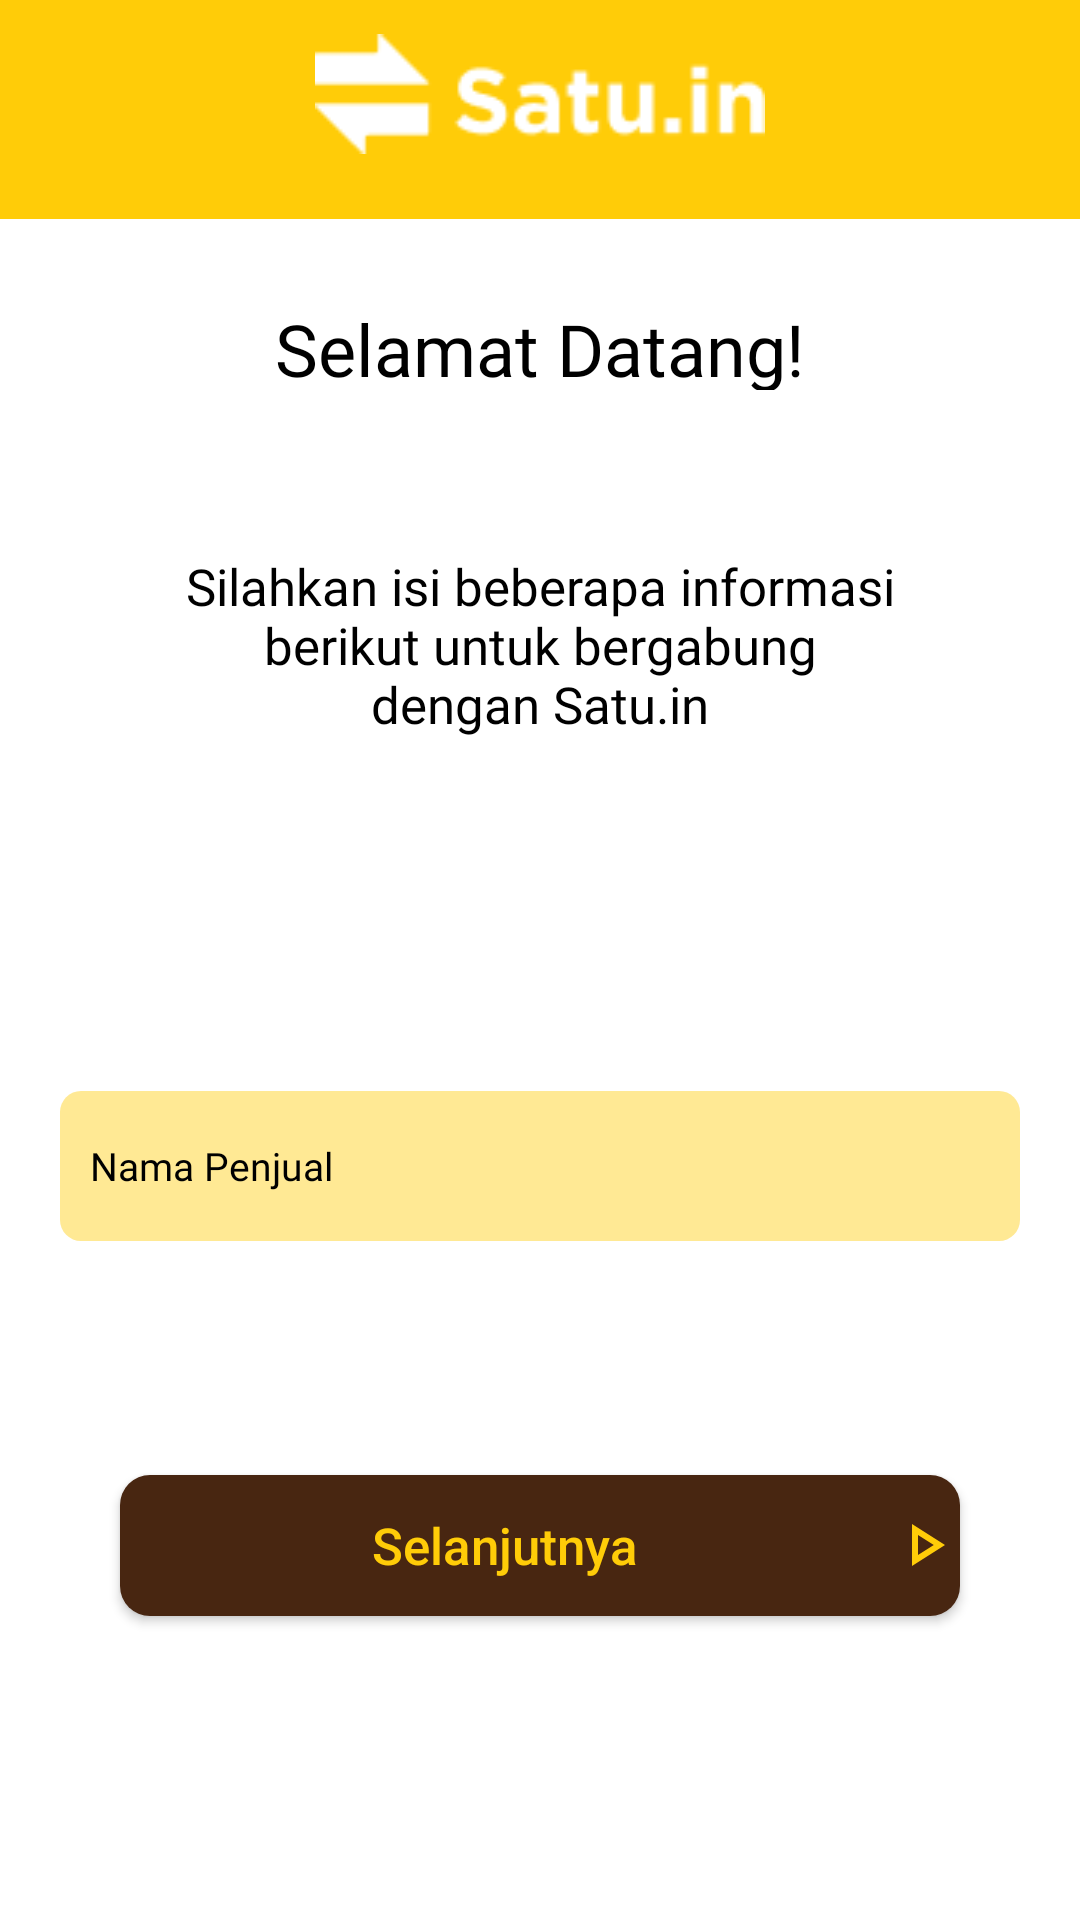

Android layout source for this screen:
<!-- AndroidManifest.xml: application theme Theme.Satuin -->
<!-- res/layout/activity_profil_usaha.xml -->
<?xml version="1.0" encoding="utf-8"?>
<androidx.constraintlayout.widget.ConstraintLayout xmlns:android="http://schemas.android.com/apk/res/android"
    xmlns:app="http://schemas.android.com/apk/res-auto"
    xmlns:tools="http://schemas.android.com/tools"
    android:layout_width="match_parent"
    android:layout_height="match_parent"
    tools:context=".ProfilUsaha">

    <View
        android:id="@+id/ViewPU"
        android:layout_width="match_parent"
        android:layout_height="83dp"
        android:layout_marginBottom="578dp"
        app:layout_constraintTop_toTopOf="parent"
        app:layout_constraintBottom_toBottomOf="parent"
        app:layout_constraintRight_toRightOf="parent"
        app:layout_constraintLeft_toLeftOf="parent"
        android:background="@color/primary_yellow"
        />

    <ImageView
        android:layout_width="150dp"
        android:layout_height="50dp"
        android:src="@drawable/logologin"
        app:layout_constraintBottom_toBottomOf="@+id/ViewPU"
        app:layout_constraintEnd_toEndOf="parent"
        app:layout_constraintStart_toStartOf="parent"
        app:layout_constraintTop_toTopOf="@+id/ViewPU" />

    <TextView
        android:id="@+id/SelamatDatang"
        android:layout_width="match_parent"
        android:layout_height="match_parent"
        android:layout_marginTop="100dp"
        android:layout_marginBottom="510dp"
        android:layout_marginLeft="70dp"
        android:layout_marginRight="70dp"
        android:textColor="@color/black"
        android:fontFamily="@font/poppins_semibold"
        android:gravity="center"
        android:textSize="24sp"
        android:text="@string/SelamatDatang"
        app:layout_constraintBottom_toBottomOf="parent"
        app:layout_constraintLeft_toLeftOf="parent"
        app:layout_constraintRight_toRightOf="parent"
        app:layout_constraintTop_toBottomOf="@id/ViewPU" />

    <TextView
        android:id="@+id/DescriptionPU"
        android:layout_width="match_parent"
        android:layout_height="match_parent"
        android:layout_marginTop="180dp"
        android:layout_marginBottom="390dp"
        android:layout_marginRight="60dp"
        android:layout_marginLeft="60dp"
        android:text="@string/Silahkan"
        android:gravity="center"
        android:textSize="17sp"
        android:textColor="@color/black"
        android:fontFamily="@font/poppins_semibold"
        app:layout_constraintBottom_toBottomOf="parent"
        app:layout_constraintTop_toBottomOf="@+id/SelamatDatang"
        app:layout_constraintLeft_toLeftOf="parent"
        app:layout_constraintRight_toRightOf="parent"
        />

    <EditText
        android:id="@+id/editTextNamaUsaha"
        android:background="@drawable/rounded_corner2"
        android:layout_width="320dp"
        android:layout_height="50dp"
        android:layout_marginTop="80dp"
        android:layout_marginBottom="390dp"
        android:layout_marginLeft="35dp"
        android:layout_marginRight="35dp"
        android:paddingLeft="10dp"
        android:autofillHints="@string/loginAkun"
        android:ems="10"
        android:hint="@string/NamaUsaha"
        android:inputType="textPersonName"
        android:fontFamily="@font/poppins"
        android:textSize="12sp"
        android:textColorHint="@color/black"
        app:layout_constraintEnd_toEndOf="parent"
        app:layout_constraintStart_toStartOf="parent"
        app:layout_constraintTop_toBottomOf="@+id/DescriptionPU"
        app:layout_constraintBottom_toBottomOf="parent"
        />

    <EditText
        android:id="@+id/editTextJenisUsaha"
        android:background="@drawable/rounded_corner2"
        android:layout_width="320dp"
        android:layout_height="50dp"
        android:layout_marginTop="80dp"
        android:layout_marginBottom="320dp"
        android:layout_marginLeft="35dp"
        android:layout_marginRight="35dp"
        android:paddingLeft="10dp"
        android:autofillHints="@string/loginAkun"
        android:ems="10"
        android:hint="@string/JenisUsaha"
        android:inputType="textPersonName"
        android:fontFamily="@font/poppins"
        android:textSize="12sp"
        android:textColorHint="@color/black"
        app:layout_constraintEnd_toEndOf="parent"
        app:layout_constraintStart_toStartOf="parent"
        app:layout_constraintTop_toBottomOf="@+id/editTextNamaUsaha"
        app:layout_constraintBottom_toBottomOf="parent"
        />

    <EditText
        android:id="@+id/editTextNamaPenjual"
        android:background="@drawable/rounded_corner2"
        android:layout_width="320dp"
        android:layout_height="50dp"
        android:layout_marginTop="80dp"
        android:layout_marginBottom="250dp"
        android:layout_marginLeft="35dp"
        android:layout_marginRight="35dp"
        android:paddingLeft="10dp"
        android:autofillHints="@string/loginAkun"
        android:ems="10"
        android:hint="@string/NamaPenjual"
        android:inputType="textPersonName"
        android:fontFamily="@font/poppins"
        android:textSize="13sp"
        android:textColorHint="@color/black"
        app:layout_constraintEnd_toEndOf="parent"
        app:layout_constraintStart_toStartOf="parent"
        app:layout_constraintTop_toBottomOf="@+id/editTextJenisUsaha"
        app:layout_constraintBottom_toBottomOf="parent"
        />

    <EditText
        android:id="@+id/editTextAlamat"
        android:background="@drawable/rounded_corner2"
        android:layout_width="320dp"
        android:layout_height="50dp"
        android:layout_marginTop="80dp"
        android:layout_marginBottom="180dp"
        android:layout_marginLeft="35dp"
        android:layout_marginRight="35dp"
        android:paddingLeft="10dp"
        android:autofillHints="@string/loginAkun"
        android:ems="10"
        android:hint="@string/Alamat"
        android:inputType="textPersonName"
        android:fontFamily="@font/poppins"
        android:textSize="13sp"
        android:textColorHint="@color/black"
        app:layout_constraintEnd_toEndOf="parent"
        app:layout_constraintStart_toStartOf="parent"
        app:layout_constraintTop_toBottomOf="@+id/editTextNamaPenjual"
        app:layout_constraintBottom_toBottomOf="parent"
        />

    <androidx.appcompat.widget.AppCompatButton
        android:id="@+id/SelanjutnyaButtonPU"
        android:layout_width="280dp"
        android:layout_height="47dp"
        android:layout_marginStart="40dp"
        android:layout_marginLeft="40dp"
        android:layout_marginTop="40dp"
        android:layout_marginEnd="40dp"
        android:layout_marginRight="40dp"
        android:background="@drawable/rounded_button"
        android:text="@string/Selanjutnya"
        android:textAllCaps="false"
        android:textSize="17sp"
        android:textColor="#FFCC08"
        android:drawableRight="@drawable/ic_outline_play_arrow_24"
        app:layout_constraintEnd_toEndOf="parent"
        app:layout_constraintStart_toStartOf="parent"
        app:layout_constraintTop_toBottomOf="@+id/editTextAlamat" />

</androidx.constraintlayout.widget.ConstraintLayout>
<!-- resources referenced by this layout -->
<resources>
  <color name="black">#FF000000</color>
  <color name="primary_yellow">#FFCC08</color>
  <!-- drawable ic_outline_play_arrow_24 (drawable) -->
  <vector android:height="24dp" android:tint="#FFCC08"
      android:viewportHeight="24" android:viewportWidth="24"
      android:width="24dp" xmlns:android="http://schemas.android.com/apk/res/android">
      <path android:fillColor="@android:color/white" android:pathData="M10,8.64L15.27,12 10,15.36V8.64M8,5v14l11,-7L8,5z"/>
  </vector>
  <!-- drawable logologin: png bitmap (drawable, 1371 bytes) -->
  <!-- drawable rounded_button (drawable) -->
  <?xml version="1.0" encoding="utf-8"?>
  <shape xmlns:android="http://schemas.android.com/apk/res/android">
      <solid android:color="#482611"/>
      <corners android:radius="10dp"/>
  </shape>
  <!-- drawable rounded_corner2 (drawable) -->
  <?xml version="1.0" encoding="utf-8"?>
  <shape xmlns:android="http://schemas.android.com/apk/res/android">
      <solid android:color="#FFE994"/>
      <corners android:radius="7dp"/>
  </shape>
  <string name="Alamat">Alamat</string>
  <string name="JenisUsaha">Jenis Usaha (e.x. toko roti, minuman, pakaian, dll)</string>
  <string name="NamaPenjual">Nama Penjual</string>
  <string name="NamaUsaha">Nama Usaha</string>
  <string name="SelamatDatang"> Selamat Datang! </string>
  <string name="Selanjutnya">Selanjutnya</string>
  <string name="Silahkan">Silahkan isi beberapa informasi berikut untuk bergabung dengan Satu.in</string>
  <string name="loginAkun">E-mail/Telepon</string>
  <style name="Theme.Satuin" parent="Theme.MaterialComponents.DayNight.NoActionBar">
          
          <item name="colorPrimary">@color/white</item>
          <item name="colorPrimaryVariant">@color/purple_700</item>
          <item name="colorOnPrimary">@color/white</item>
          
          <item name="colorSecondary">@color/teal_200</item>
          <item name="colorSecondaryVariant">@color/teal_700</item>
          <item name="colorOnSecondary">@color/black</item>
          
          <item name="android:statusBarColor" tools:targetApi="l">?attr/colorPrimaryVariant</item>
          
      </style>
  <color name="white">#FFFFFFFF</color>
  <color name="purple_700">#FF3700B3</color>
  <color name="teal_200">#FF03DAC5</color>
  <color name="teal_700">#FF018786</color>
</resources>
